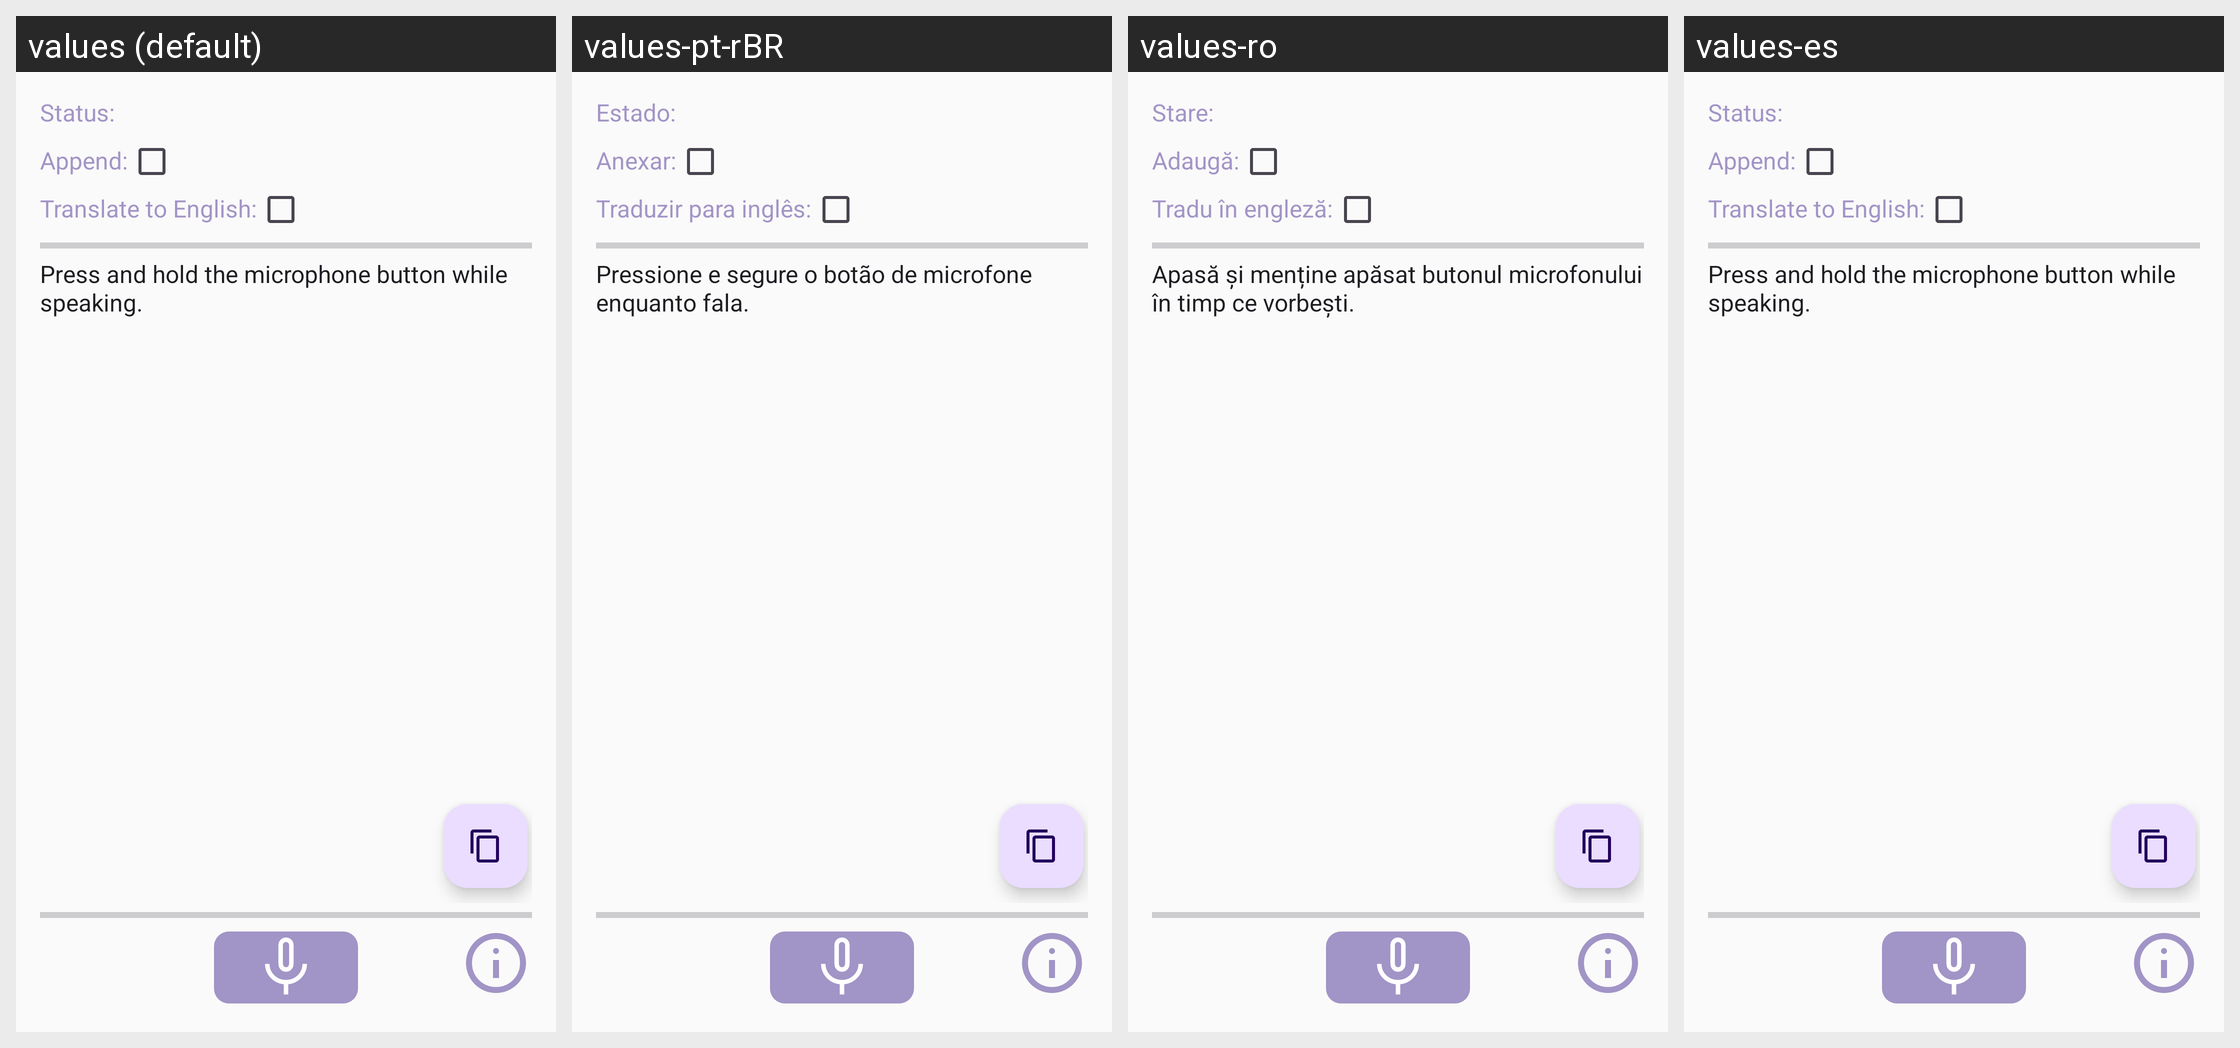

The same Android screen rendered under several of its app's locales, left to right. List the strings drawn on it with the default value and each locale's translation.
Android screen res/layout/activity_main.xml rendered under 4 locales, left to right: values (default), values-pt-rBR, values-ro, values-es. Device: Nexus 5 (rendered at 1080×1920; each locale shown at half size, 540×960, under a caption strip naming it); theme Theme.Whisper.ActionBar.
Other locales in the repository, not shown: values-ar, values-de, values-fr, values-hu, values-iw, values-ru.
Strings drawn on this screen, with the default value and each locale's value (text and hints the layout hard-codes, and strings that could not be matched under every locale, appear in the picture but are not listed):

status
  values: Status:
  values-pt-rBR: Estado:
  values-ro: Stare:
  values-es: Status:  [not translated; the default value is used]

append
  values: Append:
  values-pt-rBR: Anexar:
  values-ro: Adaugă:
  values-es: Append:  [not translated; the default value is used]

translate
  values: Translate to English:
  values-pt-rBR: Traduzir para inglês:
  values-ro: Tradu în engleză:
  values-es: Translate to English:  [not translated; the default value is used]

instructions
  values: Press and hold the microphone button while speaking.
  values-pt-rBR: Pressione e segure o botão de microfone enquanto fala.
  values-ro: Apasă și menține apăsat butonul microfonului în timp ce vorbești.
  values-es: Press and hold the microphone button while speaking.  [not translated; the default value is used]
